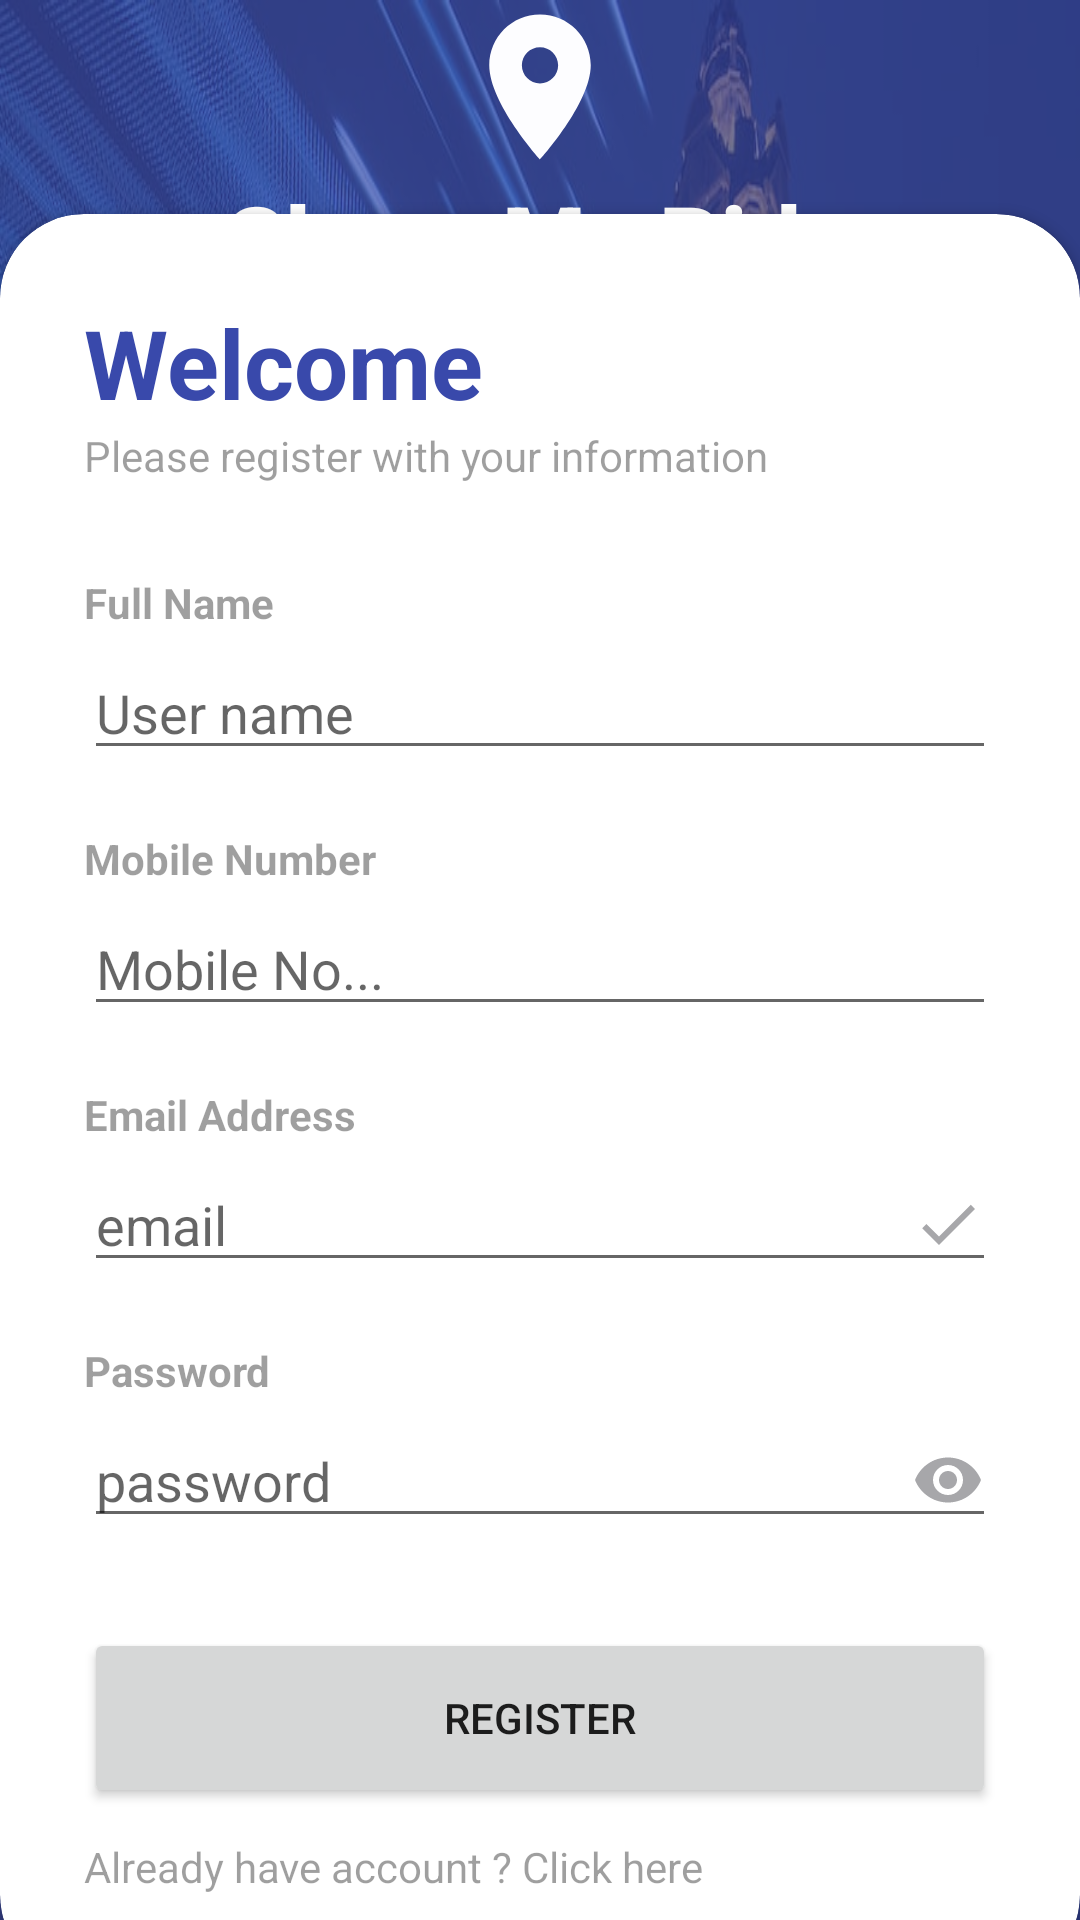

Reconstruct the res/layout file that produces this screen, plus the resources it refers to.
<!-- AndroidManifest.xml: application theme mytheme -->
<!-- res/layout/activity_registration.xml -->
<?xml version="1.0" encoding="utf-8"?>
<RelativeLayout xmlns:android="http://schemas.android.com/apk/res/android"
    xmlns:app="http://schemas.android.com/apk/res-auto"
    xmlns:tools="http://schemas.android.com/tools"
    android:layout_width="match_parent"
    android:layout_height="match_parent"
    android:background="@drawable/bg1"
    tools:context=".login" >

    <RelativeLayout
        android:layout_width="match_parent"
        android:layout_height="match_parent"
        android:alpha="0.7"
        android:background="#3949AB"/>

    <LinearLayout
        android:layout_width="match_parent"
        android:layout_height="match_parent"
        android:orientation="vertical"
        android:layout_above="@+id/card_view"
        android:gravity="center">

        <ImageView
            android:layout_width="90dp"
            android:layout_height="58dp"
            android:src="@drawable/logo2">
        </ImageView>

        <TextView
            android:id="@+id/textView3"
            android:layout_width="wrap_content"
            android:layout_height="wrap_content"
            android:textStyle="bold"
            android:fontFamily="sans-serif-medium"
            android:textSize="32sp"
            android:textColor="@color/white"
            android:text="Share My Ride" />
    </LinearLayout>

    <androidx.cardview.widget.CardView
        android:layout_width="match_parent"
        android:layout_height="wrap_content"
        android:layout_alignParentBottom="true"
        android:layout_marginBottom="-20dp"
        android:id="@+id/card_view"
        app:cardCornerRadius="28dp">

        <LinearLayout
            android:layout_width="match_parent"
            android:layout_height="wrap_content"
            android:orientation="vertical"
            android:padding="28dp">

            <TextView
                android:layout_width="wrap_content"
                android:layout_height="wrap_content"
                android:text="Welcome"
                android:textColor="#3949AB"
                android:textSize="32sp"
                android:textStyle="bold" />

            <TextView
                android:layout_width="wrap_content"
                android:layout_height="wrap_content"
                android:text="Please register with your information"
                android:alpha="0.7" />

            <View
                android:layout_width="wrap_content"
                android:layout_height="30dp" />

            <TextView
                android:layout_width="wrap_content"
                android:layout_height="wrap_content"
                android:text="Full Name"
                android:textStyle="bold"
                android:alpha="0.7" />

            <EditText
                android:id="@+id/profile_name"
                android:layout_width="match_parent"
                android:layout_height="wrap_content"
                android:hint="User name"
                android:inputType="text"
                android:paddingTop="15dp" />

            <View
                android:layout_width="wrap_content"
                android:layout_height="20dp" />

            <TextView
                android:layout_width="wrap_content"
                android:layout_height="wrap_content"
                android:text="Mobile Number"
                android:textStyle="bold"
                android:alpha="0.7" />

            <EditText
                android:id="@+id/profile_mobileno"
                android:layout_width="match_parent"
                android:layout_height="wrap_content"
                android:hint="Mobile No..."
                android:inputType="phone"
                android:paddingTop="15dp" />

            <View
                android:layout_width="wrap_content"
                android:layout_height="20dp" />

            <TextView
                android:layout_width="wrap_content"
                android:layout_height="wrap_content"
                android:text="Email Address"
                android:textStyle="bold"
                android:alpha="0.7" />

            <EditText
                android:id="@+id/profile_email"
                android:layout_width="match_parent"
                android:layout_height="wrap_content"
                android:drawableEnd="@drawable/done_icon"
                android:drawableRight="@drawable/done_icon"
                android:hint="email"
                android:inputType="textEmailAddress"
                android:paddingTop="15dp" />

            <View
                android:layout_width="wrap_content"
                android:layout_height="20dp" />

            <TextView
                android:layout_width="wrap_content"
                android:layout_height="wrap_content"
                android:text="Password"
                android:textStyle="bold"
                android:alpha="0.7" />

            <EditText
                android:id="@+id/profile_password"
                android:layout_width="match_parent"
                android:layout_height="wrap_content"
                android:drawableEnd="@drawable/password_icon"
                android:drawableRight="@drawable/password_icon"
                android:hint="password"
                android:inputType="textPassword"
                android:paddingTop="15dp" />

            <View
                android:layout_width="wrap_content"
                android:layout_height="10dp" />

            <Button
                android:id="@+id/register_btn"
                android:layout_width="match_parent"
                android:layout_height="60dp"
                android:layout_marginTop="20dp"

                android:onClick="page"
                android:text="Register"
                app:cornerRadius="32dp" />

            <TextView
                android:id="@+id/redirect_login"
                android:alpha="0.7"
                android:layout_width="match_parent"
                android:layout_height="wrap_content"
                android:layout_marginTop="10dp"
                android:text="Already have account ? Click here" />

        </LinearLayout>
    </androidx.cardview.widget.CardView>

</RelativeLayout>
<!-- resources referenced by this layout -->
<resources>
  <color name="white">#FFFFFFFF</color>
  <!-- drawable bg1: jpeg bitmap (drawable, 151553 bytes) -->
  <!-- drawable done_icon (drawable) -->
  <vector android:height="24dp" android:tint="#A7A7AA"
      android:viewportHeight="24" android:viewportWidth="24"
      android:width="24dp" xmlns:android="http://schemas.android.com/apk/res/android">
      <path android:fillColor="@android:color/white" android:pathData="M9,16.2L4.8,12l-1.4,1.4L9,19 21,7l-1.4,-1.4L9,16.2z"/>
  </vector>
  <!-- drawable logo2 (drawable) -->
  <vector android:height="24dp" android:tint="#FDFDFF"
      android:viewportHeight="24" android:viewportWidth="24"
      android:width="24dp" xmlns:android="http://schemas.android.com/apk/res/android">
      <path android:fillColor="@android:color/white" android:pathData="M12,2C8.13,2 5,5.13 5,9c0,5.25 7,13 7,13s7,-7.75 7,-13c0,-3.87 -3.13,-7 -7,-7zM12,11.5c-1.38,0 -2.5,-1.12 -2.5,-2.5s1.12,-2.5 2.5,-2.5 2.5,1.12 2.5,2.5 -1.12,2.5 -2.5,2.5z"/>
  </vector>
  <!-- drawable password_icon (drawable) -->
  <vector android:height="24dp" android:tint="#A7A7AA"
      android:viewportHeight="24" android:viewportWidth="24"
      android:width="24dp" xmlns:android="http://schemas.android.com/apk/res/android">
      <path android:fillColor="@android:color/white" android:pathData="M12,4.5C7,4.5 2.73,7.61 1,12c1.73,4.39 6,7.5 11,7.5s9.27,-3.11 11,-7.5c-1.73,-4.39 -6,-7.5 -11,-7.5zM12,17c-2.76,0 -5,-2.24 -5,-5s2.24,-5 5,-5 5,2.24 5,5 -2.24,5 -5,5zM12,9c-1.66,0 -3,1.34 -3,3s1.34,3 3,3 3,-1.34 3,-3 -1.34,-3 -3,-3z"/>
  </vector>
  <style name="mytheme" parent="Theme.AppCompat.Light.NoActionBar">
  
          <item name="colorPrimary">@color/colorPrimary</item>
          <item name="colorPrimaryDark">@color/colorStatusbar</item>
          <item name="colorAccent">@color/colorAccent</item>
  
      </style>
  <color name="colorPrimary">#6200EE</color>
  <color name="colorStatusbar">#FFC0C0</color>
  <color name="colorAccent">#03DAC5</color>
</resources>
